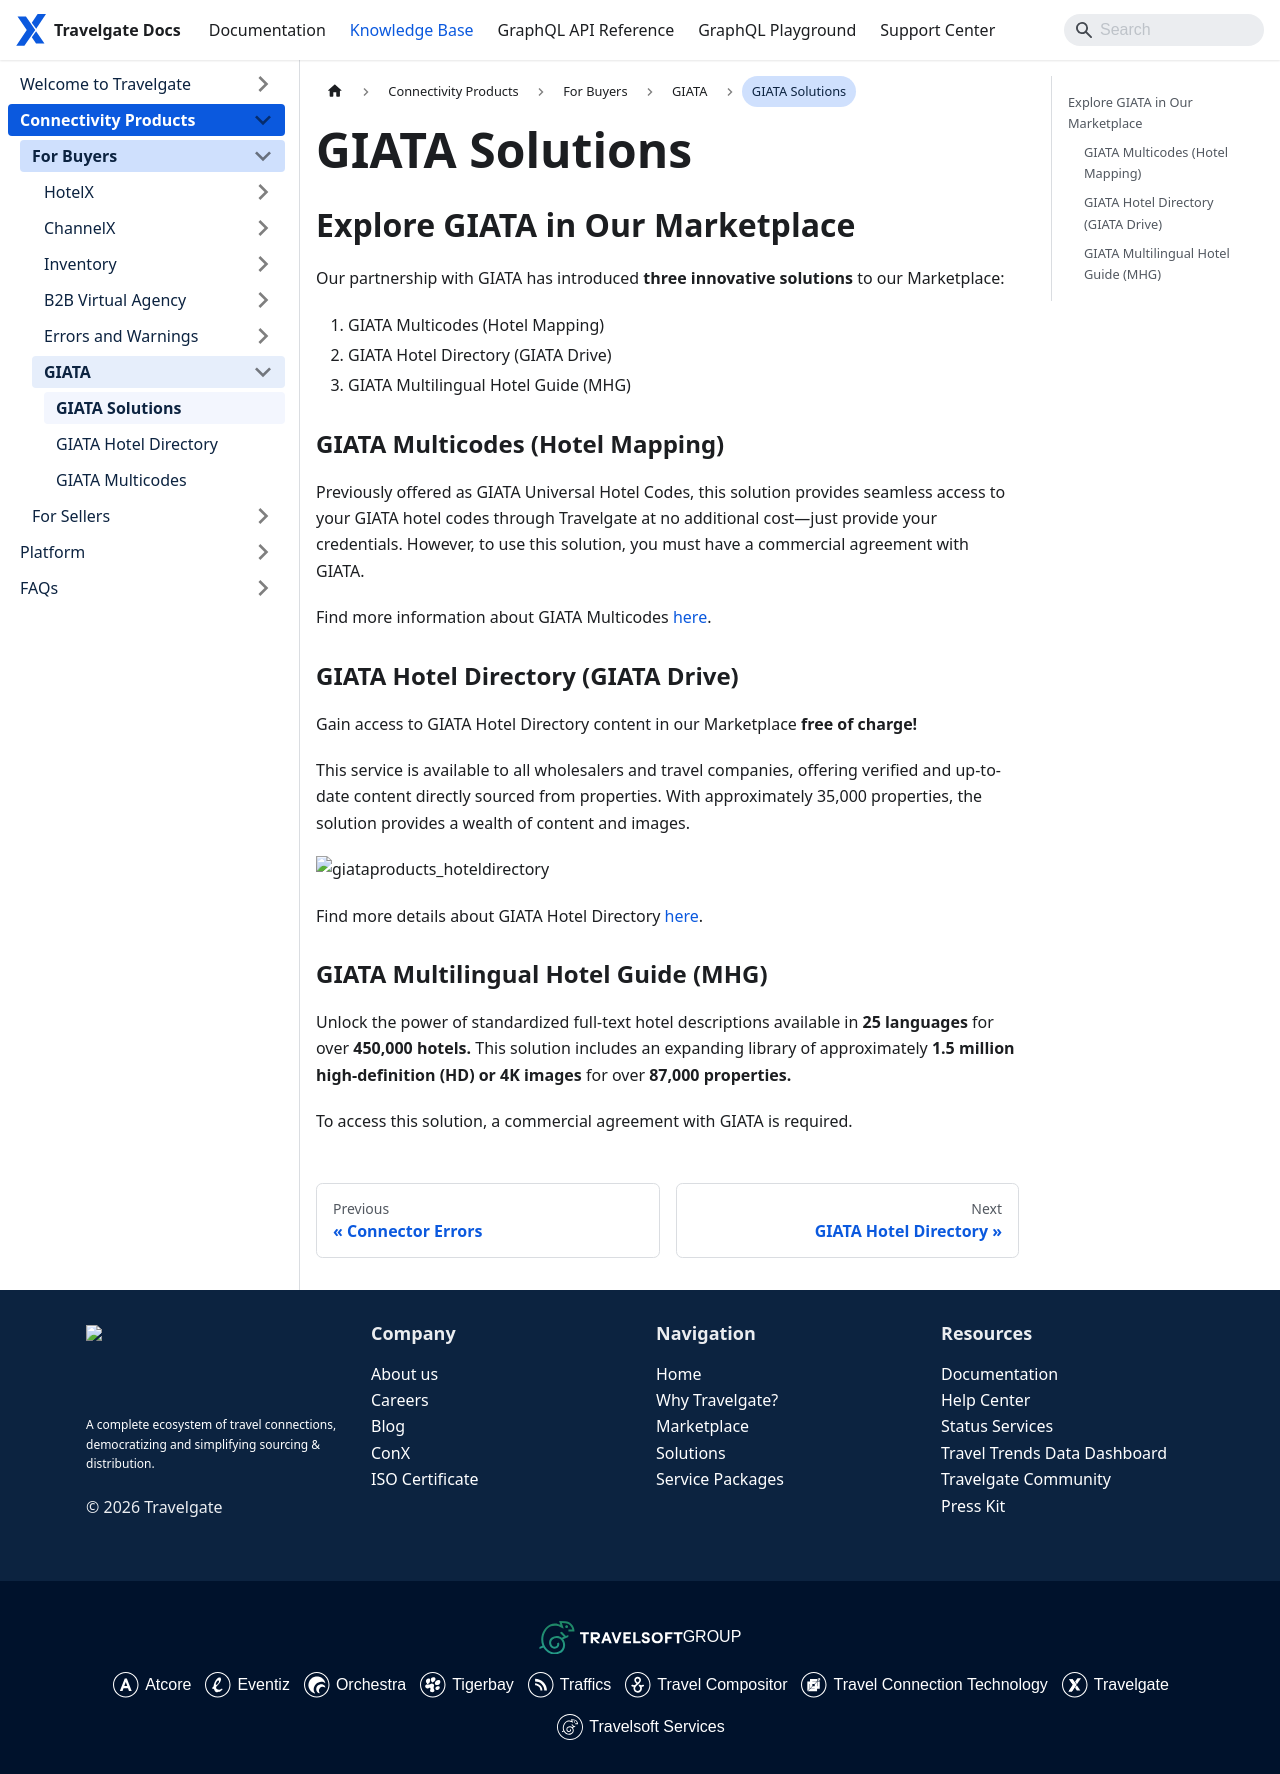

repository: Travelgate/documentation · page: kb/connectivity-products/for-buyers/giata/giata-solutions/index.html · generator: docusaurus

---
sidebar_position: 2
---

# GIATA Solutions

## Explore GIATA in Our Marketplace

Our partnership with GIATA has introduced **three innovative solutions** to our Marketplace:

1. GIATA Multicodes (Hotel Mapping)
2. GIATA Hotel Directory (GIATA Drive)
3. GIATA Multilingual Hotel Guide (MHG)

### GIATA Multicodes (Hotel Mapping)

Previously offered as GIATA Universal Hotel Codes, this solution provides seamless access to your GIATA hotel codes through Travelgate at no additional cost—just provide your credentials. However, to use this solution, you must have a commercial agreement with GIATA.

Find more information about GIATA Multicodes [here](/kb/connectivity-products/for-buyers/giata/giata-multicodes).

### GIATA Hotel Directory (GIATA Drive)

Gain access to GIATA Hotel Directory content in our Marketplace **free of charge!**

This service is available to all wholesalers and travel companies, offering verified and up-to-date content directly sourced from properties. With approximately 35,000 properties, the solution provides a wealth of content and images.

![giataproducts_hoteldirectory](https://storage.travelgate.com/kbase/giata_products_giata_hotel_directory.jpg)

Find more details about GIATA Hotel Directory [here](/kb/connectivity-products/for-buyers/giata/giata-hotel-directory).

### GIATA Multilingual Hotel Guide (MHG)

Unlock the power of standardized full-text hotel descriptions available in **25 languages** for over **450,000 hotels.** This solution includes an expanding library of approximately **1.5 million high-definition (HD) or 4K images** for over **87,000 properties.**

To access this solution, a commercial agreement with GIATA is required.
